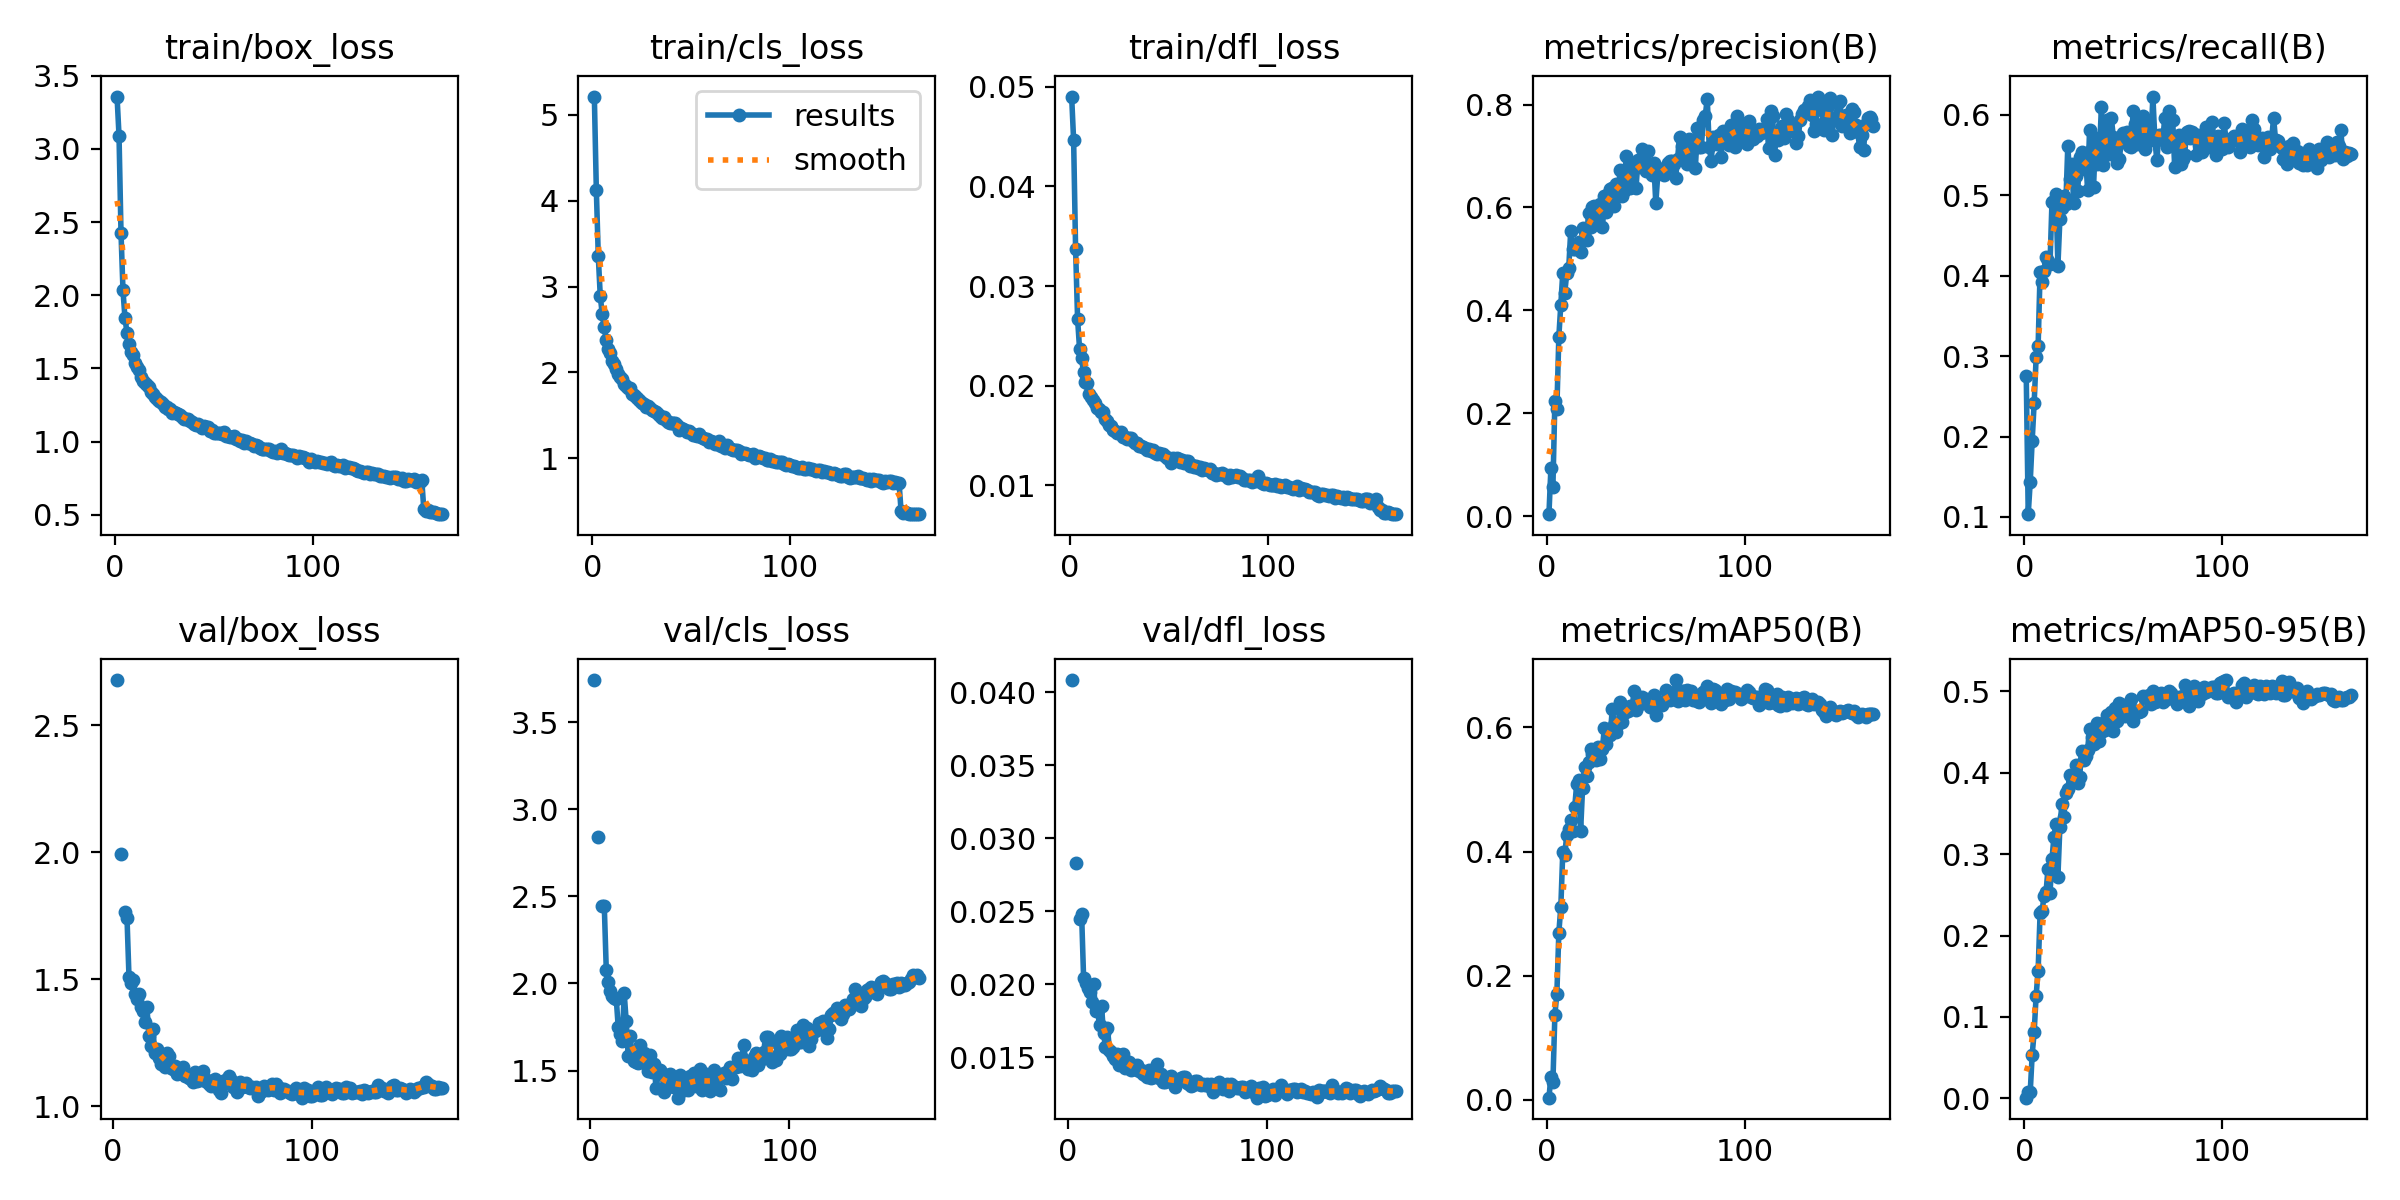

Source data for this figure (header and first rows):
epoch, time, train/box_loss, train/cls_loss, train/dfl_loss, metrics/precision(B), metrics/recall(B), metrics/mAP50(B), metrics/mAP50-95(B), val/box_loss, val/cls_loss, val/dfl_loss, lr/pg0, lr/pg1, lr/pg2
1, 60.98, 3.358, 5.21, 0.04901, 0.00414, 0.2755, 0.00352, 0.00088, nan, nan, nan, 0.003316, 0.003316, 0.07016
2, 83.4, 3.09, 4.129, 0.04461, 0.09445, 0.1035, 0.03744, 0.00798, 2.677, 3.744, 0.04082, 0.006609, 0.006609, 0.04012
3, 106.2, 2.427, 3.35, 0.0337, 0.05739, 0.1431, 0.02813, 0.0074, nan, nan, nan, 0.009863, 0.009863, 0.01004
4, 128.1, 2.033, 2.885, 0.0267, 0.2232, 0.1948, 0.1374, 0.05358, 1.994, 2.841, 0.02828, 0.00982, 0.00982, 0.00982
5, 149.6, 1.846, 2.678, 0.0237, 0.2091, 0.242, 0.171, 0.08155, nan, nan, nan, 0.00976, 0.00976, 0.00976
6, 171.5, 1.746, 2.53, 0.02273, 0.3493, 0.2983, 0.2696, 0.1263, 1.766, 2.444, 0.02443, 0.0097, 0.0097, 0.0097
7, 192.8, 1.667, 2.378, 0.02136, 0.4099, 0.312, 0.3106, 0.157, 1.742, 2.443, 0.02482, 0.00964, 0.00964, 0.00964
8, 214, 1.611, 2.277, 0.02042, 0.4737, 0.4049, 0.3997, 0.2271, 1.509, 2.075, 0.02044, 0.00958, 0.00958, 0.00958
9, 235.3, 1.591, 2.23, 0.02029, 0.4346, 0.392, 0.3947, 0.2298, 1.487, 2.01, 0.02009, 0.00952, 0.00952, 0.00952
10, 256.2, 1.535, 2.133, 0.01913, 0.4723, 0.4064, 0.4272, 0.2487, 1.496, 1.956, 0.01972, 0.00946, 0.00946, 0.00946
11, 277.2, 1.51, 2.104, 0.01891, 0.4826, 0.4231, 0.4359, 0.2534, 1.444, 1.93, 0.01944, 0.0094, 0.0094, 0.0094
12, 298.4, 1.49, 2.035, 0.01858, 0.5544, 0.4186, 0.4503, 0.2821, 1.424, 1.916, 0.01878, 0.00934, 0.00934, 0.00934
13, 320.3, 1.444, 1.983, 0.01828, 0.5186, 0.414, 0.4327, 0.2518, 1.441, 1.913, 0.01999, 0.00928, 0.00928, 0.00928
14, 341.2, 1.415, 1.952, 0.0178, 0.5195, 0.4916, 0.4715, 0.2939, 1.389, 1.748, 0.01814, 0.00922, 0.00922, 0.00922
15, 363.8, 1.401, 1.925, 0.01763, 0.5226, 0.4931, 0.5082, 0.3214, 1.375, 1.71, 0.01825, 0.00916, 0.00916, 0.00916
16, 386.4, 1.385, 1.868, 0.01733, 0.5328, 0.5017, 0.5148, 0.3374, 1.33, 1.672, 0.01718, 0.0091, 0.0091, 0.0091
17, 409.1, 1.376, 1.84, 0.01734, 0.5129, 0.4125, 0.4328, 0.2723, 1.392, 1.944, 0.01851, 0.00904, 0.00904, 0.00904
18, 430.9, 1.338, 1.819, 0.01662, 0.5607, 0.4703, 0.5031, 0.3334, 1.276, 1.782, 0.01665, 0.00898, 0.00898, 0.00898
19, 453, 1.324, 1.814, 0.01646, 0.5542, 0.484, 0.5366, 0.3611, 1.236, 1.585, 0.01569, 0.00892, 0.00892, 0.00892
20, 475.5, 1.302, 1.746, 0.01603, 0.5367, 0.4991, 0.5209, 0.3461, 1.304, 1.698, 0.01699, 0.00886, 0.00886, 0.00886
21, 498.1, 1.293, 1.739, 0.01597, 0.5893, 0.4886, 0.5439, 0.3747, 1.209, 1.584, 0.01551, 0.0088, 0.0088, 0.0088
22, 520.9, 1.277, 1.718, 0.01557, 0.5624, 0.5616, 0.5646, 0.3795, 1.225, 1.555, 0.01533, 0.00874, 0.00874, 0.00874
23, 543.7, 1.272, 1.692, 0.01547, 0.6005, 0.5205, 0.5578, 0.3972, 1.189, 1.547, 0.01508, 0.00868, 0.00868, 0.00868
24, 566.4, 1.26, 1.671, 0.01526, 0.6028, 0.5388, 0.5604, 0.3933, 1.167, 1.543, 0.01487, 0.00862, 0.00862, 0.00862
25, 589.2, 1.234, 1.641, 0.01521, 0.5888, 0.4901, 0.547, 0.3914, 1.19, 1.644, 0.0152, 0.00856, 0.00856, 0.00856
26, 611.8, 1.238, 1.634, 0.01538, 0.5769, 0.5236, 0.5679, 0.4096, 1.155, 1.566, 0.01448, 0.0085, 0.0085, 0.0085
27, 634.6, 1.221, 1.602, 0.01489, 0.606, 0.5053, 0.5489, 0.3869, 1.21, 1.599, 0.01507, 0.00844, 0.00844, 0.00844
28, 657.1, 1.221, 1.611, 0.01483, 0.5618, 0.548, 0.5657, 0.3953, 1.196, 1.535, 0.01525, 0.00838, 0.00838, 0.00838
29, 679.7, 1.197, 1.586, 0.01465, 0.6231, 0.554, 0.5989, 0.4269, 1.152, 1.499, 0.01427, 0.00832, 0.00832, 0.00832
30, 702.3, 1.204, 1.56, 0.01473, 0.5915, 0.5327, 0.5725, 0.4151, 1.145, 1.588, 0.01461, 0.00826, 0.00826, 0.00826
31, 725.1, 1.197, 1.554, 0.01473, 0.6262, 0.548, 0.5917, 0.4204, 1.158, 1.493, 0.0147, 0.0082, 0.0082, 0.0082
32, 747.7, 1.19, 1.535, 0.01446, 0.6368, 0.5069, 0.5873, 0.4279, 1.129, 1.535, 0.01411, 0.00814, 0.00814, 0.00814
33, 770.4, 1.179, 1.514, 0.01427, 0.6379, 0.5814, 0.63, 0.4541, 1.134, 1.398, 0.01418, 0.00808, 0.00808, 0.00808
34, 793.2, 1.171, 1.494, 0.01421, 0.6028, 0.5571, 0.6042, 0.4434, 1.134, 1.478, 0.0142, 0.00802, 0.00802, 0.00802
35, 815.9, 1.155, 1.475, 0.01397, 0.6463, 0.5099, 0.593, 0.4353, 1.155, 1.504, 0.01444, 0.00796, 0.00796, 0.00796
36, 838.4, 1.156, 1.488, 0.01399, 0.6307, 0.5708, 0.6049, 0.4457, 1.121, 1.488, 0.01409, 0.0079, 0.0079, 0.0079
37, 861.1, 1.153, 1.446, 0.01381, 0.6733, 0.5394, 0.6403, 0.4613, 1.12, 1.376, 0.01412, 0.00784, 0.00784, 0.00784
38, 883.9, 1.141, 1.429, 0.01376, 0.6231, 0.554, 0.6089, 0.4387, 1.11, 1.408, 0.01386, 0.00778, 0.00778, 0.00778
39, 906.5, 1.132, 1.413, 0.01353, 0.6328, 0.6103, 0.6227, 0.4502, 1.106, 1.406, 0.0138, 0.00772, 0.00772, 0.00772
40, 929.3, 1.122, 1.415, 0.01361, 0.7007, 0.5382, 0.6269, 0.461, 1.096, 1.478, 0.01365, 0.00766, 0.00766, 0.00766
41, 952, 1.117, 1.413, 0.01343, 0.6538, 0.5606, 0.6262, 0.4519, 1.135, 1.451, 0.01411, 0.0076, 0.0076, 0.0076
42, 973.8, 1.117, 1.418, 0.01353, 0.6373, 0.5937, 0.6347, 0.4709, 1.101, 1.407, 0.01358, 0.00754, 0.00754, 0.00754
43, 995.1, 1.11, 1.39, 0.01327, 0.6845, 0.5514, 0.6306, 0.4627, 1.104, 1.453, 0.01367, 0.00748, 0.00748, 0.00748
44, 1016, 1.091, 1.333, 0.01318, 0.6745, 0.5961, 0.6587, 0.475, 1.107, 1.344, 0.01371, 0.00742, 0.00742, 0.00742
45, 1038, 1.104, 1.359, 0.01322, 0.6376, 0.5731, 0.6286, 0.4507, 1.141, 1.472, 0.01453, 0.00736, 0.00736, 0.00736
46, 1059, 1.099, 1.337, 0.01314, 0.6929, 0.5632, 0.645, 0.479, 1.101, 1.408, 0.01361, 0.0073, 0.0073, 0.0073
47, 1080, 1.097, 1.329, 0.01313, 0.6901, 0.5403, 0.6374, 0.4631, 1.103, 1.391, 0.01382, 0.00724, 0.00724, 0.00724
48, 1101, 1.076, 1.313, 0.0129, 0.713, 0.5446, 0.6494, 0.4854, 1.089, 1.432, 0.01327, 0.00718, 0.00718, 0.00718
49, 1122, 1.077, 1.325, 0.01278, 0.6769, 0.5662, 0.6457, 0.4782, 1.08, 1.386, 0.01327, 0.00712, 0.00712, 0.00712
50, 1142, 1.06, 1.296, 0.01277, 0.6711, 0.5769, 0.6458, 0.483, 1.094, 1.466, 0.01358, 0.00706, 0.00706, 0.00706
51, 1163, 1.056, 1.278, 0.01228, 0.7099, 0.5736, 0.6423, 0.47, 1.107, 1.427, 0.01362, 0.007, 0.007, 0.007
52, 1184, 1.059, 1.273, 0.01272, 0.6702, 0.5783, 0.6333, 0.4712, 1.1, 1.483, 0.0137, 0.00694, 0.00694, 0.00694
53, 1204, 1.058, 1.265, 0.01251, 0.6624, 0.5616, 0.6383, 0.4839, 1.063, 1.409, 0.01321, 0.00688, 0.00688, 0.00688
54, 1225, 1.049, 1.279, 0.01274, 0.6864, 0.5595, 0.6514, 0.4903, 1.054, 1.424, 0.01298, 0.00682, 0.00682, 0.00682
55, 1247, 1.063, 1.253, 0.01264, 0.6078, 0.6043, 0.6206, 0.4634, 1.101, 1.51, 0.01333, 0.00676, 0.00676, 0.00676
56, 1270, 1.037, 1.241, 0.01233, 0.6641, 0.589, 0.6384, 0.4756, 1.096, 1.388, 0.01353, 0.0067, 0.0067, 0.0067
57, 1292, 1.04, 1.231, 0.01253, 0.6755, 0.5632, 0.6395, 0.4753, 1.109, 1.433, 0.01357, 0.00664, 0.00664, 0.00664
58, 1315, 1.034, 1.226, 0.01221, 0.6742, 0.5731, 0.6364, 0.4744, 1.119, 1.479, 0.01366, 0.00658, 0.00658, 0.00658
59, 1337, 1.033, 1.186, 0.01246, 0.6622, 0.5936, 0.6418, 0.4754, 1.104, 1.446, 0.01364, 0.00652, 0.00652, 0.00652
60, 1359, 1.035, 1.2, 0.01245, 0.6744, 0.599, 0.6607, 0.4937, 1.075, 1.383, 0.01321, 0.00646, 0.00646, 0.00646
... 105 more rows
